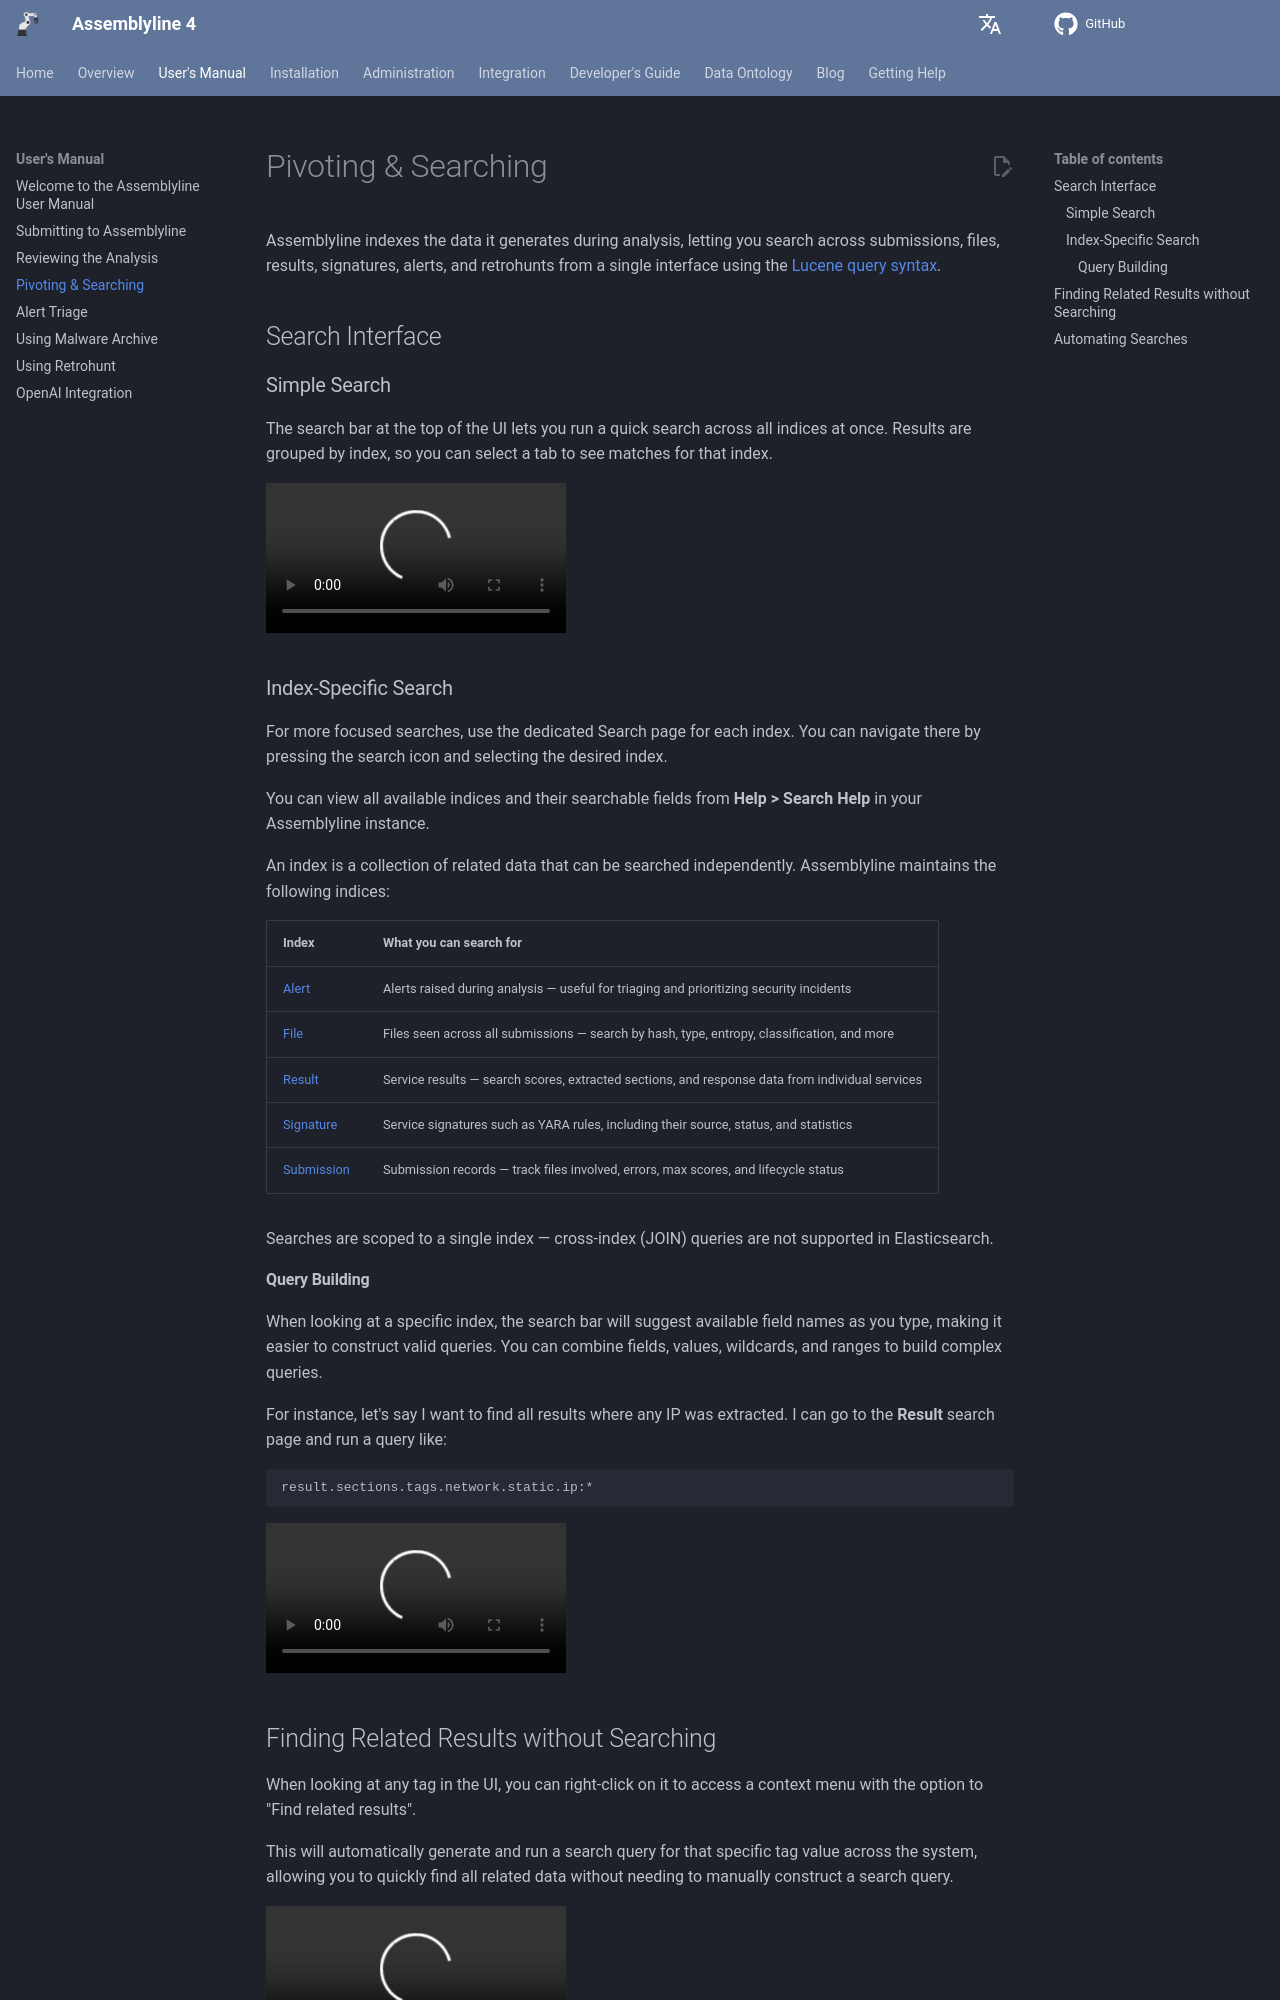

repository: CybercentreCanada/assemblyline4_docs · page: user_manual/searching/index.html · generator: mkdocs

# Pivoting & Searching

Assemblyline indexes the data it generates during analysis, letting you search across submissions, files, results, signatures, alerts, and retrohunts from a single interface using the [Lucene query syntax](https://www.elastic.co/guide/en/kibana/current/lucene-query.html).

## Search Interface

### Simple Search

The search bar at the top of the UI lets you run a quick search across all indices at once. Results are grouped by index, so you can select a tab to see matches for that index.

<video controls src="../assets/searching_general.mp4" title="Search"autoplay loop></video>

### Index-Specific Search

For more focused searches, use the dedicated Search page for each index. You can navigate there by pressing the search icon and selecting the desired index.

You can view all available indices and their searchable fields from **Help > Search Help** in your Assemblyline instance.

An index is a collection of related data that can be searched independently. Assemblyline maintains the following indices:

| Index | What you can search for |
|---|---|
| [Alert](../../odm/models/alert) | Alerts raised during analysis — useful for triaging and prioritizing security incidents |
| [File](../../odm/models/file) | Files seen across all submissions — search by hash, type, entropy, classification, and more |
| [Result](../../odm/models/result) | Service results — search scores, extracted sections, and response data from individual services |
| [Signature](../../odm/models/signature) | Service signatures such as YARA rules, including their source, status, and statistics |
| [Submission](../../odm/models/submission) | Submission records — track files involved, errors, max scores, and lifecycle status |

Searches are scoped to a single index — cross-index (JOIN) queries are not supported in Elasticsearch.

#### Query Building

When looking at a specific index, the search bar will suggest available field names as you type, making it easier to construct valid queries. You can combine fields, values, wildcards, and ranges to build complex queries.

For instance, let's say I want to find all results where any IP was extracted. I can go to the **Result** search page and run a query like:

```
result.sections.tags.network.static.ip:*
```

<video controls src="../assets/searching_specific.mp4" title="Searching for IPs"autoplay loop></video>
